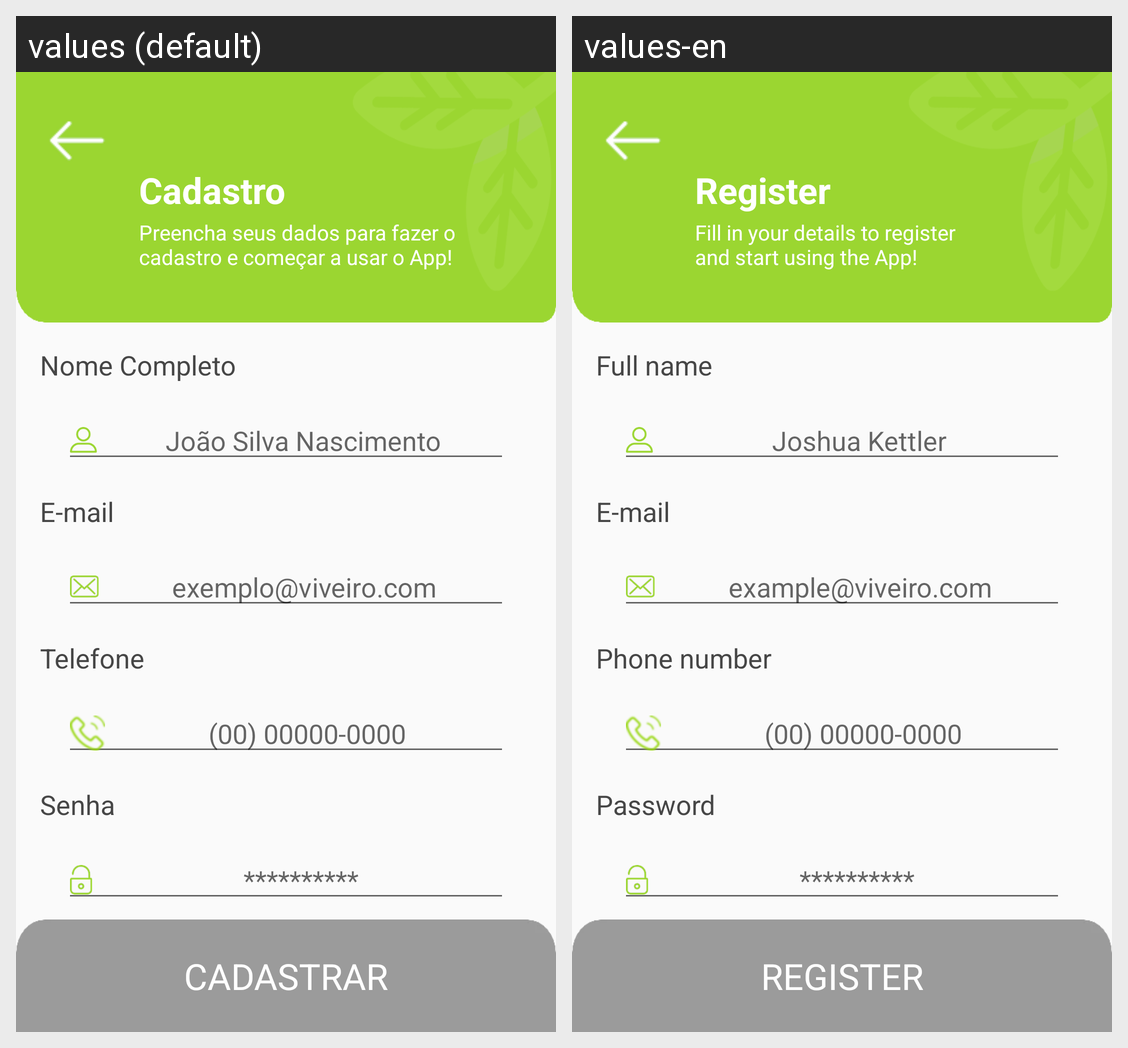

For this localized Android screen grid, give each drawn string resource with its value in every locale shown.
Android screen res/layout/activity_cadastro_new.xml rendered under 2 locales, left to right: values (default), values-en. Device: Nexus 5 (rendered at 1080×1920; each locale shown at half size, 540×960, under a caption strip naming it); theme AppTheme.
Strings drawn on this screen, with the default value and each locale's value (text and hints the layout hard-codes, and strings that could not be matched under every locale, appear in the picture but are not listed):

cadastro
  values: Cadastro
  values-en: Register

preenha_seus_dados_para_fazer_o_ncadastro_e_come_ar_a_usar_o_app
  values: Preencha seus dados para fazer o
      cadastro e começar a usar o App!
  values-en: Fill in your details to register
      and start using the App!

nome_completo
  values: Nome Completo
  values-en: Full name

jo_o_silva_nascimento
  values: João Silva Nascimento
  values-en: Joshua Kettler

e_mail2
  values: E-mail
  values-en: E-mail  [not translated; the default value is used]

exemplo_viveiro_com
  values: exemplo@viveiro.com
  values-en: example@viveiro.com

telefone
  values: Telefone
  values-en: Phone number

_00_00000_0000
  values: (00) 00000-0000
  values-en: (00) 00000-0000  [not translated; the default value is used]

senha2
  values: Senha
  values-en: Password

passHint
  values: **********
  values-en: **********  [not translated; the default value is used]

cadastrar
  values: CADASTRAR
  values-en: REGISTER
